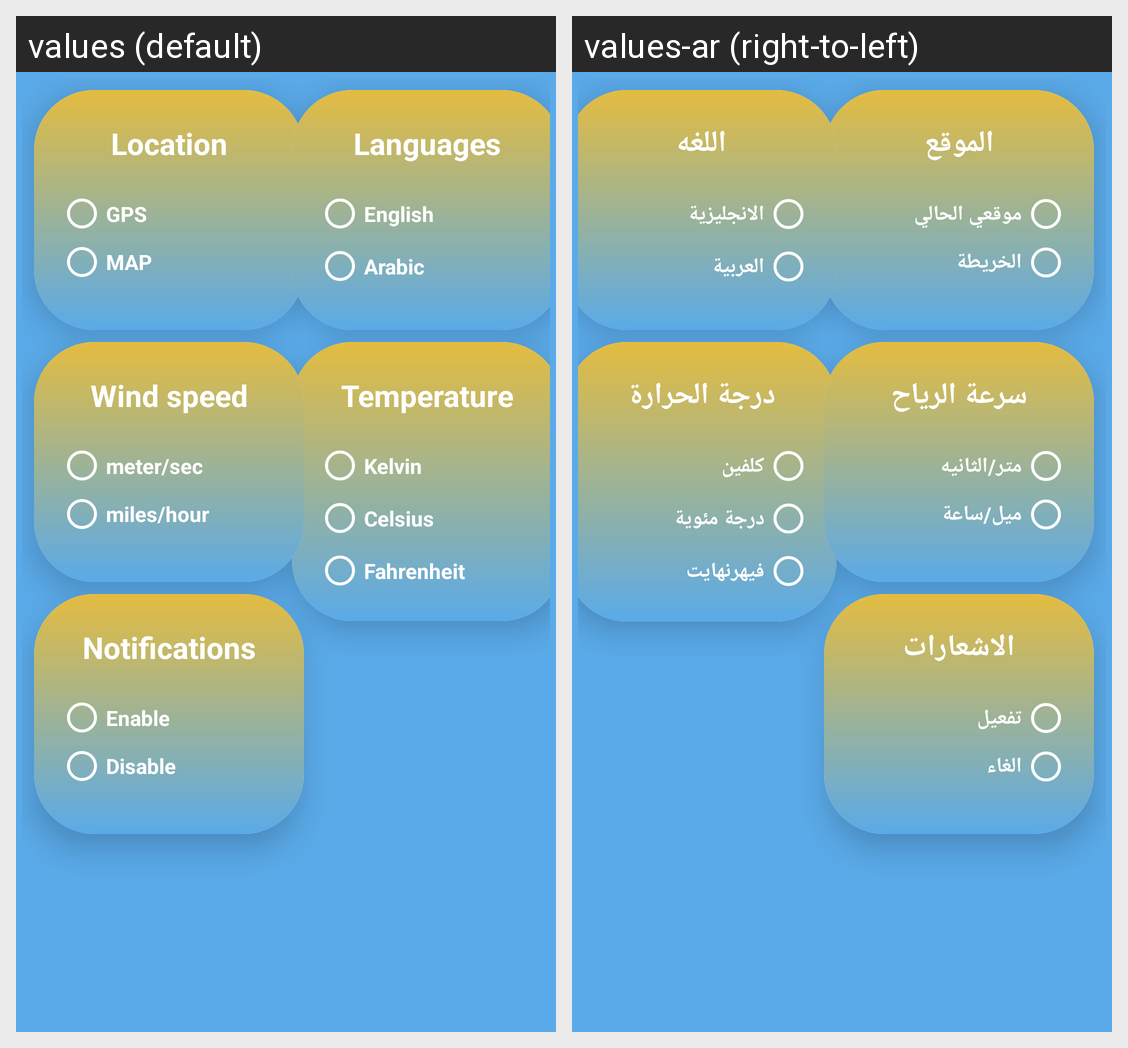

The same Android screen rendered under two of its app's locales, left to right. List the strings drawn on it with the default value and each locale's translation.
Android screen res/layout/fragment_settings.xml rendered under 2 locales, left to right: values (default), values-ar (right-to-left). Device: Nexus 5 (rendered at 1080×1920; each locale shown at half size, 540×960, under a caption strip naming it); theme Theme.WeatherForecastApplication.
Strings drawn on this screen, with the default value and each locale's value (text and hints the layout hard-codes, and strings that could not be matched under every locale, appear in the picture but are not listed):

location
  values: Location
  values-ar: الموقع

gps
  values: GPS
  values-ar: موقعي الحالي

map
  values: MAP
  values-ar: الخريطة

languages
  values: Languages
  values-ar: اللغه

english
  values: English
  values-ar: الانجليزية

arabic
  values: Arabic
  values-ar: العربية

notifications
  values: Notifications
  values-ar: الاشعارات

enable
  values: Enable
  values-ar: تفعيل

disable
  values: Disable
  values-ar: الغاء

temperature
  values: Temperature
  values-ar: درجة الحرارة

kelvin
  values: Kelvin
  values-ar: كلفين

celsius
  values: Celsius
  values-ar: درجة مئوية

fahrenheit
  values: Fahrenheit
  values-ar: فيهرنهايت

wind_speed
  values: Wind speed
  values-ar: سرعة الرياح

meter_sec
  values: meter/sec
  values-ar: متر/الثانيه

miles_hour
  values: miles/hour
  values-ar: ميل/ساعة
